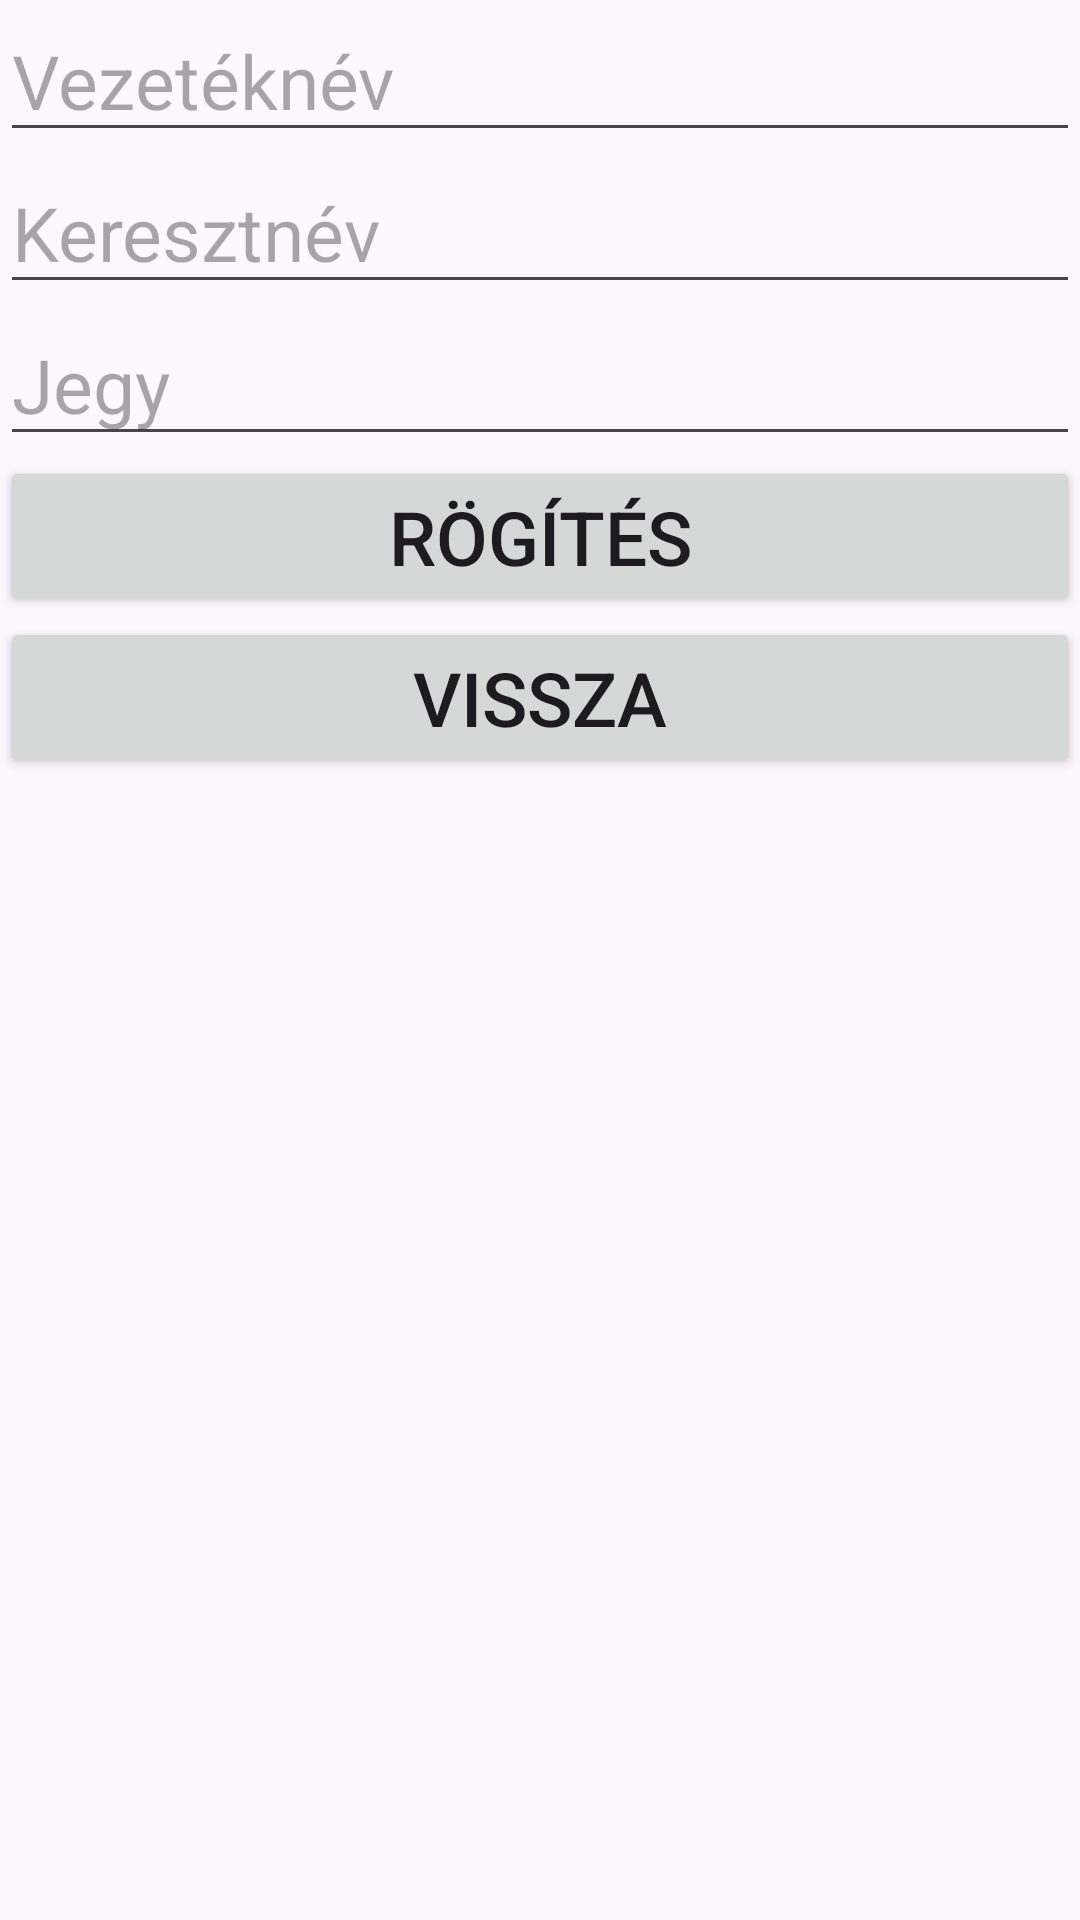

Android layout source for this screen:
<!-- AndroidManifest.xml: application theme Theme.Database_Sqlite -->
<!-- res/layout/activity_main_fix.xml -->
<?xml version="1.0" encoding="utf-8"?>
<LinearLayout xmlns:android="http://schemas.android.com/apk/res/android"
    xmlns:app="http://schemas.android.com/apk/res-auto"
    xmlns:tools="http://schemas.android.com/tools"
    android:layout_width="match_parent"
    android:layout_height="match_parent"
    android:orientation="vertical"
    tools:context=".MainActivityFix">

    <EditText
        android:layout_width="match_parent"
        android:layout_height="wrap_content"
        android:id="@+id/firstnameFix"
        android:hint="Vezetéknév"
        android:textSize="25sp"
        android:inputType="text"/>

    <EditText
        android:layout_width="match_parent"
        android:layout_height="wrap_content"
        android:id="@+id/lastnameFix"
        android:hint="Keresztnév"
        android:textSize="25sp"
        android:inputType="text"/>

    <EditText
        android:layout_width="match_parent"
        android:layout_height="wrap_content"
        android:id="@+id/markFix"
        android:hint="Jegy"
        android:textSize="25sp"
        android:inputType="number"/>

    <Button
        android:layout_width="match_parent"
        android:layout_height="wrap_content"
        android:id="@+id/fix"
        android:text="Rögítés"
        android:textSize="25sp"
        android:textAlignment="center"/>

    <Button
        android:layout_width="match_parent"
        android:layout_height="wrap_content"
        android:id="@+id/backFix"
        android:text="Vissza"
        android:textSize="25sp"
        android:textAlignment="center"/>
</LinearLayout>
<!-- resources referenced by this layout -->
<resources>
  <style name="Theme.Database_Sqlite" parent="Base.Theme.Database_Sqlite" />
  <style name="Base.Theme.Database_Sqlite" parent="Theme.Material3.DayNight.NoActionBar">
          
          
      </style>
</resources>
